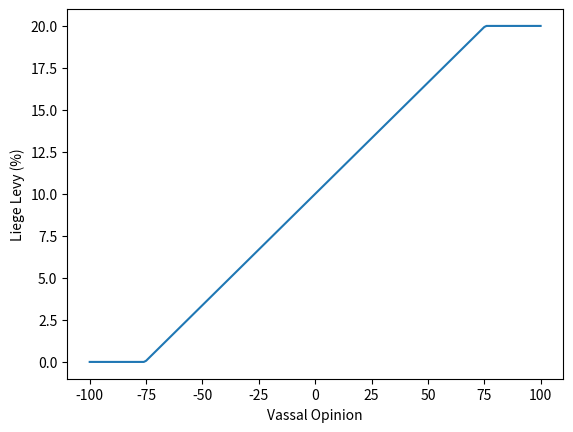

This chart was generated by the following Python code:
#!/usr/bin/python3

from argparse import ArgumentParser
import matplotlib.pyplot as plt

################################################################################

minLevyRaiseOpinion = -75
maxLevyRaiseOpinion = 75

def maxlevy_opinion_scale(o):
  if o < minLevyRaiseOpinion:
    return 0.0
  if o > maxLevyRaiseOpinion:
    return 1.0
  return o / 151 + 0.5 # certainly could be more general... (adjust if scale changes)

def decay_min_levy(i):
  if i < 20: return 0
  return -0.5 * ((i-20) / 100)

def decay_max_levy(i):
  if i < 20: return 0
  return -0.25 * ((i-20) / 100)

# Base values
minLBase = 0
maxLBase = 0.6

# DynLevy modifiers
minLDynLevy = -0.3
maxLDynLevy = -0.5

# Arbitrary modifiers
minLGeneric = 0
maxLGeneric = 0

# Focus law modifiers
minLFocus = 0.05 # Due to default law for feudal vassals
maxLFocus = 0.1 # Due to default law for feudal vassals

# Imperial Decay (integer percentage)
decay = 0

maxLObLaws    = [0.000, 0.075, 0.150, 0.225, 0.300]
minLObLaws    = [0.000, 0.050, 0.100, 0.150, 0.200]
minLCALaws    = [0.000, 0.050, 0.100, 0.200, 0.300]
minLAdminLaws = [0.000, 0.100, 0.125]

################################################################################

ap = ArgumentParser(description="Test out min_levy/max_levy interaction (calibration).")
# ap.add_argument('-b', '--batch', action='store_true',
#           help='Do not run in interactive mode; instead, spit out a bunch of charts.')
ap.add_argument('-o', '--ob-law', default=0,
          help='Obligations law tier in [0,4] [default: %(default)s]')
ap.add_argument('-c', '--ca-law', default=0,
          help='Crown Authority law tier in [0,4] [default: %(default)s]')
ap.add_argument('-a', '--admin-law', default=0,
          help='Administration law tier (Early = 0, Late = 1, Imperial = 2) [default: %(default)s]')
ap.add_argument('-d', '--decay', default=decay,
          help='Imperial Decay percentage (integer) [default: %(default)s]')
ap.add_argument('--dynlevy-min-levy', default=minLDynLevy,
          help='DynLevy malus to min. levy [default: %(default)s]')
ap.add_argument('--dynlevy-max-levy', default=maxLDynLevy,
          help='DynLevy malus to max. levy [default: %(default)s]')
ap.add_argument('--no-dynlevy', action='store_true',
          help='Exclude DynLevy malus to both min. and max. levies')
ap.add_argument('--min-levy-offset', default=minLGeneric,
          help='Arbitrary offset to min. levy [default: %(default)s]')
ap.add_argument('--max-levy-offset', default=maxLGeneric,
          help='Arbitrary offset to max. levy [default: %(default)s]')
ap.add_argument('--base-min-levy', default=minLBase,
          help='Arbitrary offset to min. levy [default: %(default)s]')
ap.add_argument('--base-max-levy', default=maxLBase,
          help='Arbitrary offset to max. levy [default: %(default)s]')
ap.add_argument('--focus-min-levy', default=minLFocus,
          help='Focus law modifier to min. levy [default: %(default)s]')
ap.add_argument('--focus-max-levy', default=maxLFocus,
          help='Focus law modifier to max. levy [default: %(default)s]')

################################################################################

args = ap.parse_args()

decay = int(args.decay)
assert decay >= 0 and decay <= 100
assert int(args.ob_law) in range(5)
assert int(args.ca_law) in range(5)
assert int(args.admin_law) in range(3)

minLOb = minLObLaws[int(args.ob_law)]
maxLOb = maxLObLaws[int(args.ob_law)]
minLCA = minLCALaws[int(args.ca_law)]
minLAdmin = minLAdminLaws[int(args.admin_law)]

minLDecay = decay_min_levy(decay)
maxLDecay = decay_max_levy(decay)

if args.no_dynlevy:
  minLDynLevy = 0
  maxLDynLevy = 0
else:
  minLDynLevy = float(args.dynlevy_min_levy)
  maxLDynLevy = float(args.dynlevy_max_levy)

minLGeneric = float(args.min_levy_offset)
maxLGeneric = float(args.max_levy_offset)
minLBase = float(args.base_min_levy)
maxLBase = float(args.base_max_levy)
minLFocus = float(args.focus_min_levy)
maxLFocus = float(args.focus_max_levy)

def clamp(val):
  return min(1, max(0, val))

minL = clamp(minLBase + minLDynLevy + minLFocus + minLDecay + minLGeneric + minLOb + minLCA + minLAdmin)
maxL = clamp(maxLBase + maxLDynLevy + maxLFocus + maxLDecay + maxLGeneric + maxLOb)

xVals = range(-100,101)
yVals = []
minLevyBelowOpinion = None

for o in xVals:
  if o < minLevyRaiseOpinion:
    yVals.append(0)
  else:
    maxLScaled = maxL * maxlevy_opinion_scale(o)
    if minL >= maxLScaled:
      minLevyBelowOpinion = o
      yVals.append(minL * 100.0)
    else:
      yVals.append(maxLScaled * 100.0)

print('Min. Levy: {:.2f}%'.format(minL * 100.0))
print('Max. Levy: {:.2f}%'.format(maxL * 100.0))

if minLevyBelowOpinion:
  print('Min. Levy Opinion Threshold: {}'.format(minLevyBelowOpinion))

plt.plot(xVals, yVals)
plt.xlabel('Vassal Opinion')
plt.ylabel('Liege Levy (%)')
plt.show()
